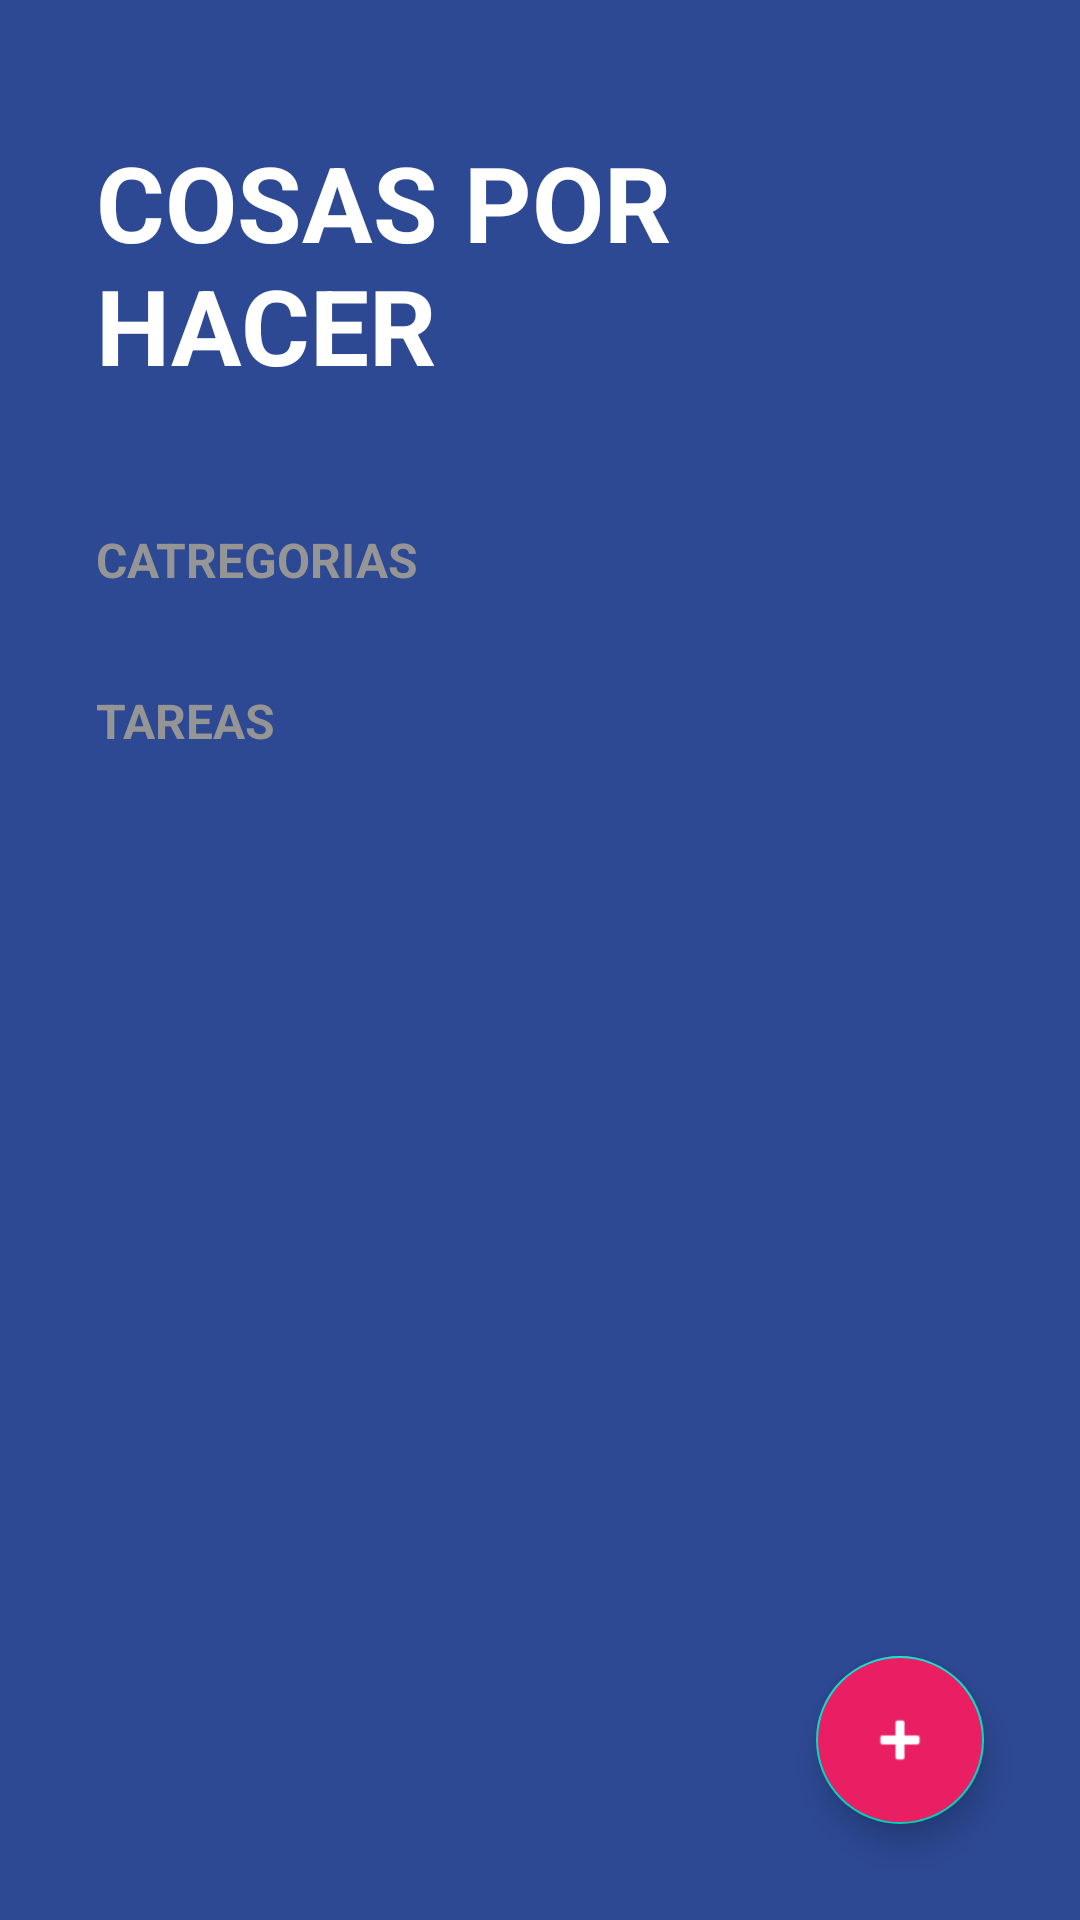

Android layout source for this screen:
<!-- AndroidManifest.xml: activity theme Theme.TasksToDo -->
<!-- res/layout/activity_tasks_to_do.xml -->
<?xml version="1.0" encoding="utf-8"?>
<FrameLayout xmlns:android="http://schemas.android.com/apk/res/android"
    xmlns:app="http://schemas.android.com/apk/res-auto"
    xmlns:tools="http://schemas.android.com/tools"
    android:layout_width="match_parent"
    android:layout_height="match_parent">

    <LinearLayout
        android:layout_width="match_parent"
        android:layout_height="match_parent"
        android:background="@color/todo_background_todo_app"
        android:orientation="vertical"
        tools:context=".takstodo.TasksToDoActivity">

        <TextView
            android:layout_width="wrap_content"
            android:layout_height="wrap_content"
            android:layout_marginHorizontal="32dp"
            android:layout_marginVertical="44dp"
            android:text="@string/todo_welcome"
            android:textAllCaps="true"
            android:textColor="@color/white"
            android:textSize="35sp"
            android:textStyle="bold" />

        <TextView
            style="@style/todo_subtitle"
            android:layout_width="wrap_content"
            android:layout_height="wrap_content"
            android:text="@string/todo_categorys" />

        <androidx.recyclerview.widget.RecyclerView
            android:id="@+id/rvToDoCategorys"
            android:layout_width="match_parent"
            android:layout_height="wrap_content"
            android:layout_marginVertical="16dp" />

        <TextView
            style="@style/todo_subtitle"
            android:layout_width="wrap_content"
            android:layout_height="wrap_content"
            android:text="@string/todo_tasks" />

        <androidx.recyclerview.widget.RecyclerView
            android:id="@+id/rvToDoTasks"
            android:layout_width="match_parent"
            android:layout_height="wrap_content"
            android:layout_marginHorizontal="32dp"
            android:layout_marginVertical="16dp" />

    </LinearLayout>

    <com.google.android.material.floatingactionbutton.FloatingActionButton
        android:id="@+id/fbtAddTask"
        android:layout_width="wrap_content"
        android:layout_height="wrap_content"
        android:layout_gravity="end|bottom"
        android:layout_margin="32dp"
        android:backgroundTint="@color/todo_accent"
        android:src="@android:drawable/ic_input_add"
        app:fabSize="normal"
        app:tint="@color/white" />
</FrameLayout>
<!-- resources referenced by this layout -->
<resources>
  <color name="todo_accent">#E91E63</color>
  <color name="todo_background_todo_app">#FF2D4993</color>
  <color name="white">#FFFFFFFF</color>
  <string name="todo_categorys">Catregorias</string>
  <string name="todo_tasks">Tareas</string>
  <string name="todo_welcome">Cosas por hacer</string>
  <style name="todo_subtitle">
          <item name="textAllCaps">true</item>
          <item name="android:textColor">@color/todo_subtitle_text</item>
          <item name="android:textSize">16sp</item>
          <item name="android:textStyle">bold</item>
          <item name="android:layout_marginHorizontal">32dp</item>
      </style>
  <style name="Theme.TasksToDo" parent="Theme.MaterialComponents.DayNight.NoActionBar">
          
          <item name="colorPrimary">@color/purple_500</item>
          <item name="colorPrimaryVariant">@color/purple_700</item>
          <item name="colorOnPrimary">@color/white</item>
          
          <item name="colorSecondary">@color/teal_200</item>
          <item name="colorSecondaryVariant">@color/teal_700</item>
          <item name="colorOnSecondary">@color/black</item>
          
          <item name="android:statusBarColor">@color/todo_background_todo_app</item>
          
      </style>
  <color name="todo_subtitle_text">#959595</color>
  <color name="purple_500">#FF6200EE</color>
  <color name="purple_700">#FF3700B3</color>
  <color name="teal_200">#FF03DAC5</color>
  <color name="teal_700">#FF018786</color>
  <color name="black">#FF000000</color>
</resources>
